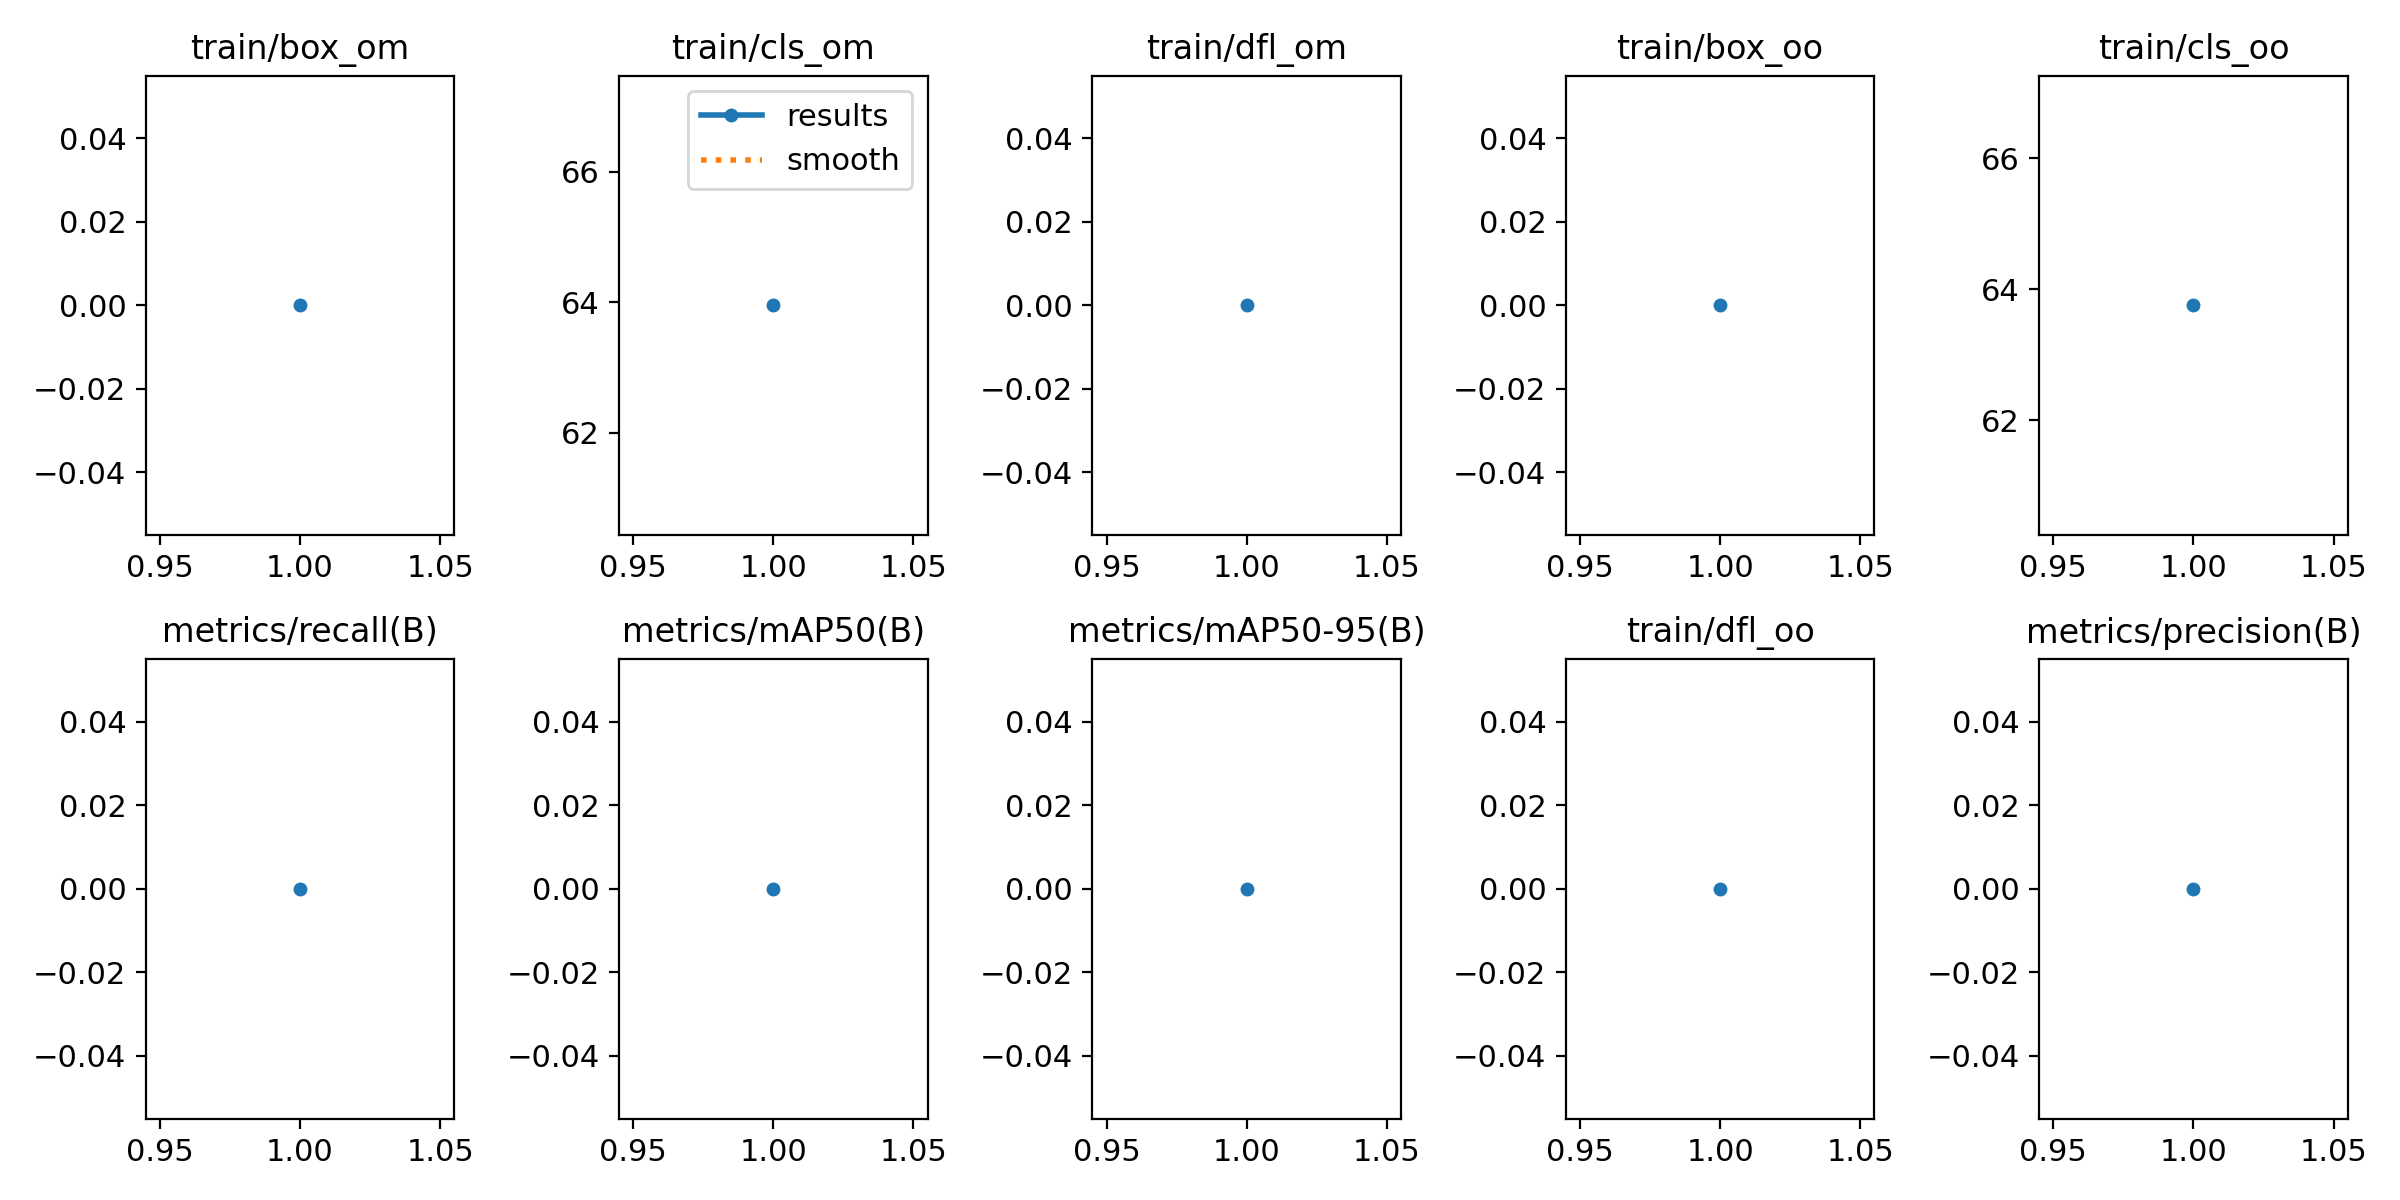

The table this chart was drawn from, first rows:
epoch, train/box_om, train/cls_om, train/dfl_om, train/box_oo, train/cls_oo, train/dfl_oo, metrics/precision(B), metrics/recall(B), metrics/mAP50(B), metrics/mAP50-95(B), val/box_om, val/cls_om, val/dfl_om, val/box_oo, val/cls_oo, val/dfl_oo, lr/pg0, lr/pg1, lr/pg2
1, 0, 63.95, 0, 0, 63.75, 0, 0, 0, 0, 0, 0, 9.93, 0, 0, 10.01, 0, 0.0964, 0.0004, 0.0004
